Run: headless pygame with SDL's dummy video driver; simulated clock (each Clock.tick advances the game by its frame time, no real sleeping); random seed 0; keys injected as events and as key.get_pressed() state; no mouse input.
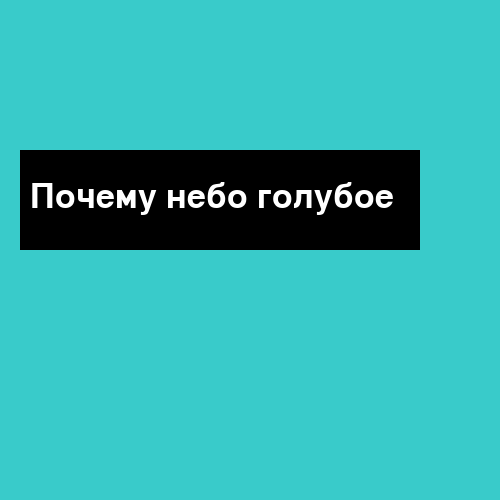
Frame 1 of 4 · flips 1–60 · no input
Frame 2 of 4 · flips 61–180 · tapped SPACE, RETURN · held RIGHT (→), D · screen unchanged from frame 1, image omitted
Frame 3 of 4 · flips 181–300 · held DOWN (↓), S · screen unchanged from frame 2, image omitted
Frame 4 of 4 · flips 301–420 · held LEFT (←), A, UP (↑), W · screen unchanged from frame 3, image omitted

The pygame program that drew these frames:

import pygame
pygame.init()

# Цвета для игры
background = (57, 203, 202)
black = (0,0,0)
white = (255,255,255)

#Создать и залить фон
window = pygame.display.set_mode((500,500)) 
window.fill(background)
# Обьект часов
clock = pygame.time.Clock()

class Card():
    def __init__(self,x,y,width,height):
        self.rectangle = pygame.Rect(x,y,width,height)

    def set_text(self,text):
        self.text = pygame.font.Font(None,50).render(text,True,white)

    def draw(self):
        pygame.draw.rect(window,black,self.rectangle)
        window.blit(self.text,(self.rectangle.x + 10,self.rectangle.y + 30))

question_card = Card(20,150,400,100)
question_card.set_text('Почему небо голубое')


        
while True:
    pygame.display.update()
    question_card.draw()
    clock.tick(30)
